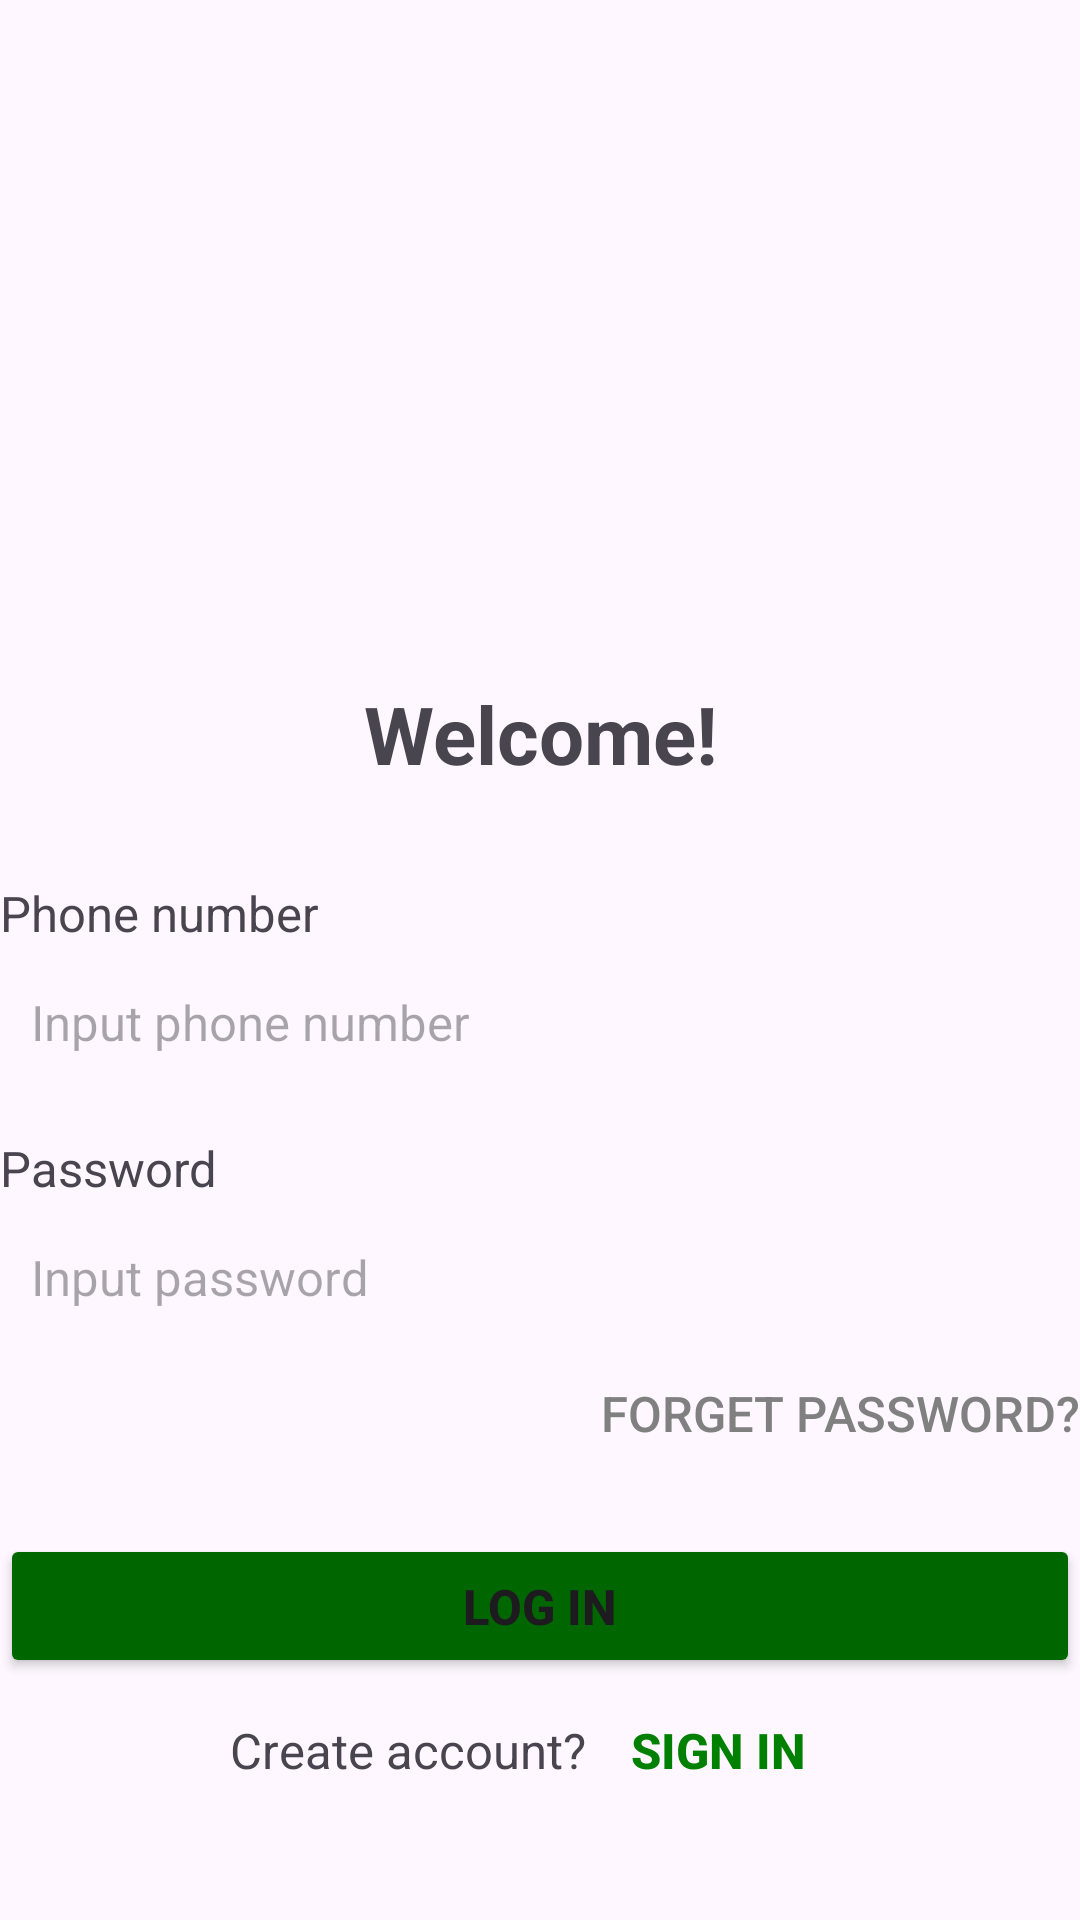

Produce the Android XML layout that renders to this screen, including the resource entries it uses.
<!-- AndroidManifest.xml: application theme Theme.BanNhaNong.NoActionBar -->
<!-- res/layout/activity_login.xml -->
<?xml version="1.0" encoding="utf-8"?>
<LinearLayout xmlns:android="http://schemas.android.com/apk/res/android"
    xmlns:app="http://schemas.android.com/apk/res-auto"
    xmlns:tools="http://schemas.android.com/tools"
    android:id="@+id/main"
    android:orientation="vertical"
    android:layout_width="match_parent"
    android:layout_height="match_parent"
    android:layout_marginHorizontal="10pt"
    tools:context=".Login">
    <ImageView
        android:layout_width="130pt"
        android:layout_height="110pt"
        android:src="@drawable/logo"
        android:layout_gravity="center"/>
    <TextView
        android:layout_width="match_parent"
        android:layout_height="wrap_content"
        android:text="@string/login_welcome"
        android:gravity="center"
        android:textSize="13pt"
        android:textStyle="bold"
        />
    <TextView
        android:layout_width="wrap_content"
        android:layout_height="wrap_content"
        android:text="@string/signin_sdt"
        android:layout_marginBottom="2pt"
        android:textSize="8pt"
        android:layout_marginTop="15pt"
        />
    <EditText
        android:padding="5pt"
        android:layout_width="fill_parent"
        android:layout_height="wrap_content"
        android:id="@+id/edtSDT"
        android:textSize="8pt"
        android:background="@drawable/edittext_border"
        android:hint="@string/signin_sdt_hint"/>
    <TextView
        android:layout_width="wrap_content"
        android:layout_height="wrap_content"
        android:text="@string/login_pass"
        android:layout_marginBottom="2pt"
        android:textSize="8pt"
        android:layout_marginTop="8pt"
        />
    <EditText
        android:padding="5pt"
        android:layout_width="fill_parent"
        android:layout_height="wrap_content"
        android:id="@+id/edtMatkhau"
        android:textSize="8pt"
        android:inputType="textPassword"
        android:background="@drawable/edittext_border"
        android:hint="@string/login_pass_hint"/>
    <LinearLayout
        android:layout_width="match_parent"
        android:layout_height="wrap_content"
        android:gravity="end"
        android:orientation="vertical">
        <Button
            android:layout_width="wrap_content"
            android:layout_height="wrap_content"
            android:text="@string/login_forget"
            android:textSize="8pt"
            android:id="@+id/btnQuenmk"
            android:textColor="#808080"
            android:background="@android:color/transparent"/>
    </LinearLayout>
    <Button
        android:layout_width="match_parent"
        android:layout_height="wrap_content"
        android:textSize="8pt"
        android:id="@+id/btnDangnhap"
        android:text="@string/signin_login"
        android:backgroundTint="#006600"
        android:layout_marginTop="8pt"
        android:padding="5pt"
        android:textStyle="bold"/>
    <LinearLayout
        android:layout_width="match_parent"
        android:layout_height="wrap_content"
        android:orientation="horizontal"
        android:gravity="center"
        >
        <TextView
            android:layout_width="wrap_content"
            android:layout_height="wrap_content"
            android:text="@string/login_create"
            android:textSize="8pt"
            />
        <Button
            android:layout_width="wrap_content"
            android:layout_height="wrap_content"
            android:text="@string/signin_signin"
            android:textSize="8pt"
            android:id="@+id/btnDangky"
            android:textColor="#008000"
            android:background="@android:color/transparent"
            android:textStyle="bold"/>
    </LinearLayout>
</LinearLayout>
<!-- resources referenced by this layout -->
<resources>
  <string name="login_create">Create account?</string>
  <string name="login_forget">Forget password?</string>
  <string name="login_pass">Password</string>
  <string name="login_pass_hint">Input password</string>
  <string name="login_welcome">Welcome!</string>
  <string name="signin_login">Log in</string>
  <string name="signin_sdt">Phone number</string>
  <string name="signin_sdt_hint">Input phone number</string>
  <string name="signin_signin">Sign in</string>
  <style name="Theme.BanNhaNong.NoActionBar">
          <item name="windowActionBar">false</item>
          <item name="windowNoTitle">true</item>
          <item name="android:windowFullscreen">true</item>
          <item name="android:fitsSystemWindows">false</item>
          <item name="android:statusBarColor">@android:color/transparent</item>
          <item name="android:windowLightStatusBar">true</item>
      </style>
</resources>
